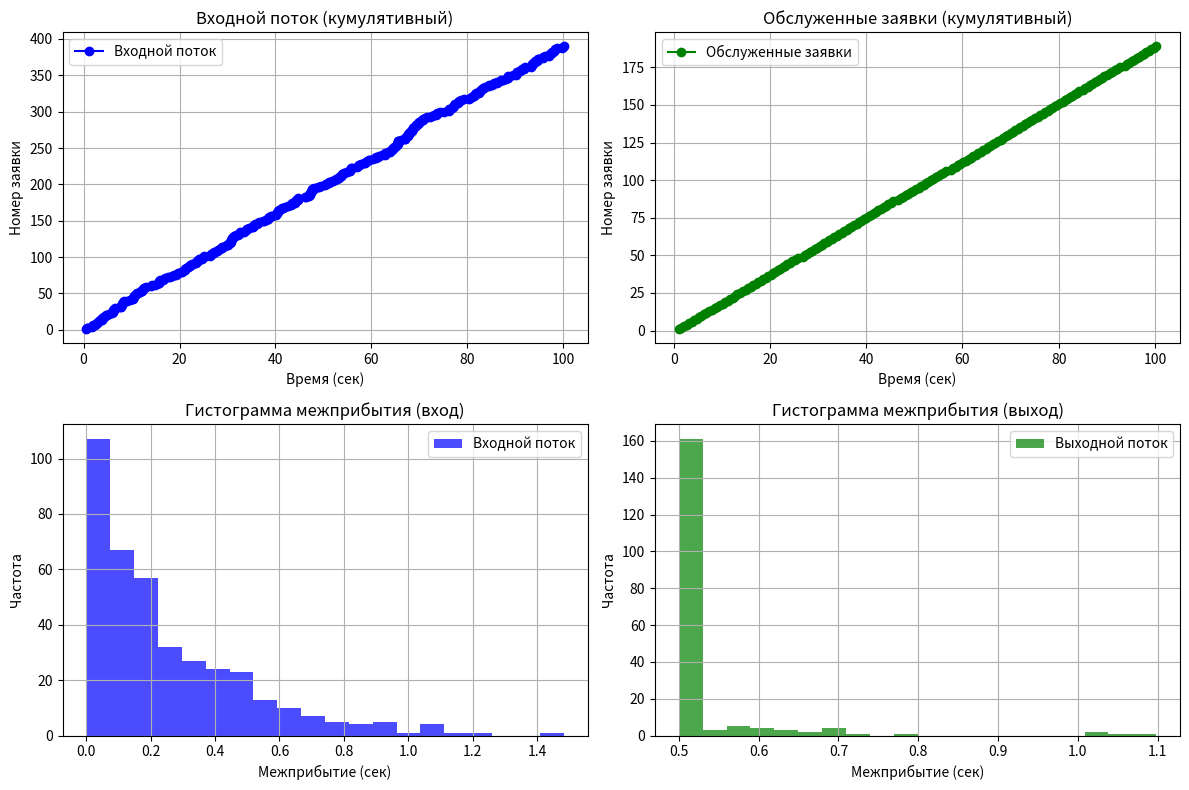
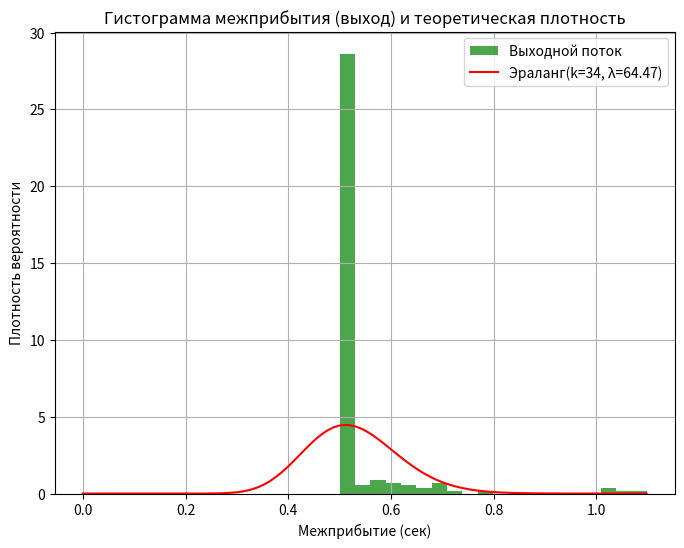

Write the Python code that produced these figures, in order.
import numpy as np
import matplotlib.pyplot as plt

# Параметры системы
lambda_rate = 4  # интенсивность входного потока (заявки/сек)
service_time = 0.5  # фиксированное время обслуживания (сек)
mu = 1 / service_time  # интенсивность обслуживания
simulation_time = 100  # время симуляции (сек)
num_channels = 1  # количество обслуживающих каналов
buffer_size = 2  # размер буфера

# События в системе
arrival_times = []  # времена прибытия заявок
accepted_times = []  # времена принятых заявок
finish_times = []  # времена завершения обслуживания
rejected_count = 0  # количество отклоненных заявок
buffer = []  # очередь заявок на обслуживание
channels = [0] * num_channels  # время, когда каждый канал освободится

# Генерация пуассоновского входного потока
current_time = 0
while current_time < simulation_time:
    inter_arrival_time = np.random.exponential(1 / lambda_rate)
    current_time += inter_arrival_time
    arrival_times.append(current_time)

# Моделирование обслуживания заявок
for arrival_time in arrival_times:
    # Обновляем статус каналов (освобождаем каналы, если время обслуживания завершилось)
    for i in range(num_channels):
        if channels[i] <= arrival_time:
            if buffer:
                next_request = buffer.pop(0)
                channels[i] = channels[i] + service_time
                accepted_times.append(channels[i] - service_time)
                finish_times.append(channels[i])
            else:
                channels[i] = 0

    # Проверяем, есть ли свободный канал для текущей заявки
    free_channel_idx = None
    for i in range(num_channels):
        if channels[i] <= arrival_time:
            free_channel_idx = i
            break

    if free_channel_idx is not None:
        channels[free_channel_idx] = arrival_time + service_time
        accepted_times.append(arrival_time)
        finish_times.append(channels[free_channel_idx])
    elif len(buffer) < buffer_size:
        buffer.append(arrival_time)
    else:
        rejected_count += 1

# Статистика системы
accepted_count = len(accepted_times)
throughput = accepted_count / simulation_time
rejection_rate = rejected_count / len(arrival_times)
utilization = sum([channel - arrival_time for channel in channels if channel > 0]) / (num_channels * simulation_time)

# Статистика входного потока
inter_arrival_times_input = np.diff(arrival_times)
mean_inter_arrival_time_input = np.mean(inter_arrival_times_input) if len(inter_arrival_times_input) > 0 else 0
variance_inter_arrival_time_input = np.var(inter_arrival_times_input) if len(inter_arrival_times_input) > 0 else 0

# Статистика выходного потока
inter_arrival_times_output = np.diff(finish_times)
mean_inter_arrival_time_output = np.mean(inter_arrival_times_output) if len(inter_arrival_times_output) > 0 else 0
variance_inter_arrival_time_output = np.var(inter_arrival_times_output) if len(inter_arrival_times_output) > 0 else 0

# Вывод статистики
print(f"Количество обработанных заявок: {accepted_count}")
print(f"Количество отклоненных заявок: {rejected_count}")
print(f"Пропускная способность системы: {throughput:.3f} заявки/сек")
print(f"Доля отклоненных заявок: {rejection_rate:.3f}")
print(f"Коэффициент загрузки системы: {utilization:.3f}")

print(f"Среднее межприбытие заявок (вход): {mean_inter_arrival_time_input:.3f} сек")
print(f"Дисперсия межприбытия заявок (вход): {variance_inter_arrival_time_input:.3f}")
print(f"Среднее межприбытие заявок (выход): {mean_inter_arrival_time_output:.3f} сек")
print(f"Дисперсия межприбытия заявок (выход): {variance_inter_arrival_time_output:.3f}")

# Графики
plt.figure(figsize=(12, 8))

# Первый график: Входной поток
plt.subplot(2, 2, 1)
plt.plot(arrival_times, np.arange(1, len(arrival_times) + 1), 'bo-', label='Входной поток')
plt.xlabel("Время (сек)")
plt.ylabel("Номер заявки")
plt.legend()
plt.title("Входной поток (кумулятивный)")
plt.grid(True)

# Второй график: Обслуженные заявки
plt.subplot(2, 2, 2)
plt.plot(finish_times, np.arange(1, len(finish_times) + 1), 'go-', label='Обслуженные заявки')
plt.xlabel("Время (сек)")
plt.ylabel("Номер заявки")
plt.legend()
plt.title("Обслуженные заявки (кумулятивный)")
plt.grid(True)

# Третий график: Гистограмма межприбытия (входной поток)
plt.subplot(2, 2, 3)
plt.hist(inter_arrival_times_input, bins=20, alpha=0.7, color='b', label='Входной поток')
plt.xlabel("Межприбытие (сек)")
plt.ylabel("Частота")
plt.legend()
plt.title("Гистограмма межприбытия (вход)")
plt.grid(True)

# Четвертый график: Гистограмма межприбытия (выходной поток)
plt.subplot(2, 2, 4)
plt.hist(inter_arrival_times_output, bins=20, alpha=0.7, color='g', label='Выходной поток')
plt.xlabel("Межприбытие (сек)")
plt.ylabel("Частота")
plt.legend()
plt.title("Гистограмма межприбытия (выход)")
plt.grid(True)

# Отображение графиков
plt.tight_layout()
plt.show()


from scipy.stats import erlang, kstest

# Вычисление коэффициента вариации для входного и выходного потока
cv_input = np.sqrt(variance_inter_arrival_time_input) / mean_inter_arrival_time_input if mean_inter_arrival_time_input > 0 else 0
cv_output = np.sqrt(variance_inter_arrival_time_output) / mean_inter_arrival_time_output if mean_inter_arrival_time_output > 0 else 0

# Гипотетические параметры эраланговского распределения для выходного потока
k = int(round(1 / (cv_output**2))) if cv_output > 0 else 1
lambda_rate_output = k / mean_inter_arrival_time_output if mean_inter_arrival_time_output > 0 else 1

# Статистический тест К–С для соответствия выходного потока эраланговскому распределению
d_stat, p_value = kstest(inter_arrival_times_output, 'erlang', args=(k, 0, 1 / lambda_rate_output))

# Вывод результатов
print(f"Коэффициент вариации (вход): {cv_input:.3f}")
print(f"Коэффициент вариации (выход): {cv_output:.3f}")
print(f"Гипотетический параметр k для выходного потока: {k}")
print(f"Интенсивность (выходной поток): {lambda_rate_output:.3f}")
print(f"Статистика К–С теста: {d_stat:.3f}")
print(f"p-value: {p_value:.3f}")
if p_value > 0.05:
    print("Гипотеза о соответствии выходного потока эраланговскому распределению НЕ отвергается.")
else:
    print("Гипотеза отвергается, выходной поток не эраланговский.")

# Гистограмма с наложением эраланговского распределения
plt.figure(figsize=(8, 6))
plt.hist(inter_arrival_times_output, bins=20, density=True, alpha=0.7, color='g', label='Выходной поток')

# Теоретическая плотность эраланговского распределения
x = np.linspace(0, max(inter_arrival_times_output), 100)
pdf_erlang = erlang.pdf(x, k, scale=1 / lambda_rate_output)
plt.plot(x, pdf_erlang, 'r-', label=f"Эраланг(k={k}, λ={lambda_rate_output:.2f})")

plt.xlabel("Межприбытие (сек)")
plt.ylabel("Плотность вероятности")
plt.legend()
plt.title("Гистограмма межприбытия (выход) и теоретическая плотность")
plt.grid(True)
plt.show()
